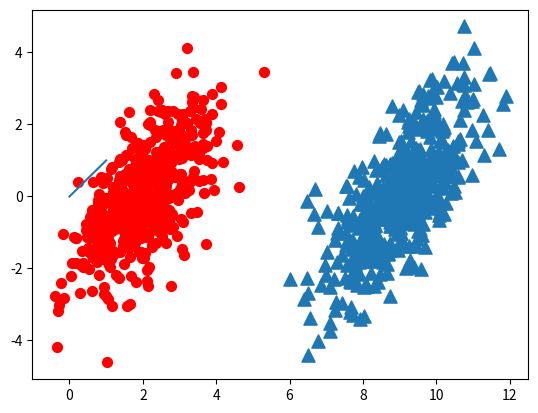

Recreate this plot in Python.
'''
Created on Oct 6, 2010

@author: Peter
'''
from numpy import *
import matplotlib
import matplotlib.pyplot as plt

n = 1000  # number of points to create
xcord0 = []
ycord0 = []
xcord1 = []
ycord1 = []
markers =[]
colors =[]
fw = open('./testSet.txt','w')
for i in range(n):
    [r0, r1] = random.standard_normal(2)
    myClass = random.uniform(0,1)
    if (myClass <= 0.5):
        fFlyer = r0 + 9.0
        tats = 1.0*r1 + fFlyer - 9.0
        xcord0.append(fFlyer)
        ycord0.append(tats)
    else:
        fFlyer = r0 + 2.0
        tats = r1+fFlyer - 2.0
        xcord1.append(fFlyer)
        ycord1.append(tats)
    # fw.write("%f\t%f\t%d\n" % (fFlyer, tats, classLabel))

fw.close()
fig = plt.figure()
ax = fig.add_subplot(111)
# ax.scatter(xcord, ycord, c=colors, s=markers)
ax.scatter(xcord0, ycord0, marker='^', s=90)
ax.scatter(xcord1, ycord1, marker='o', s=50, c='red')
plt.plot([0,1], label='going up')
plt.show()
